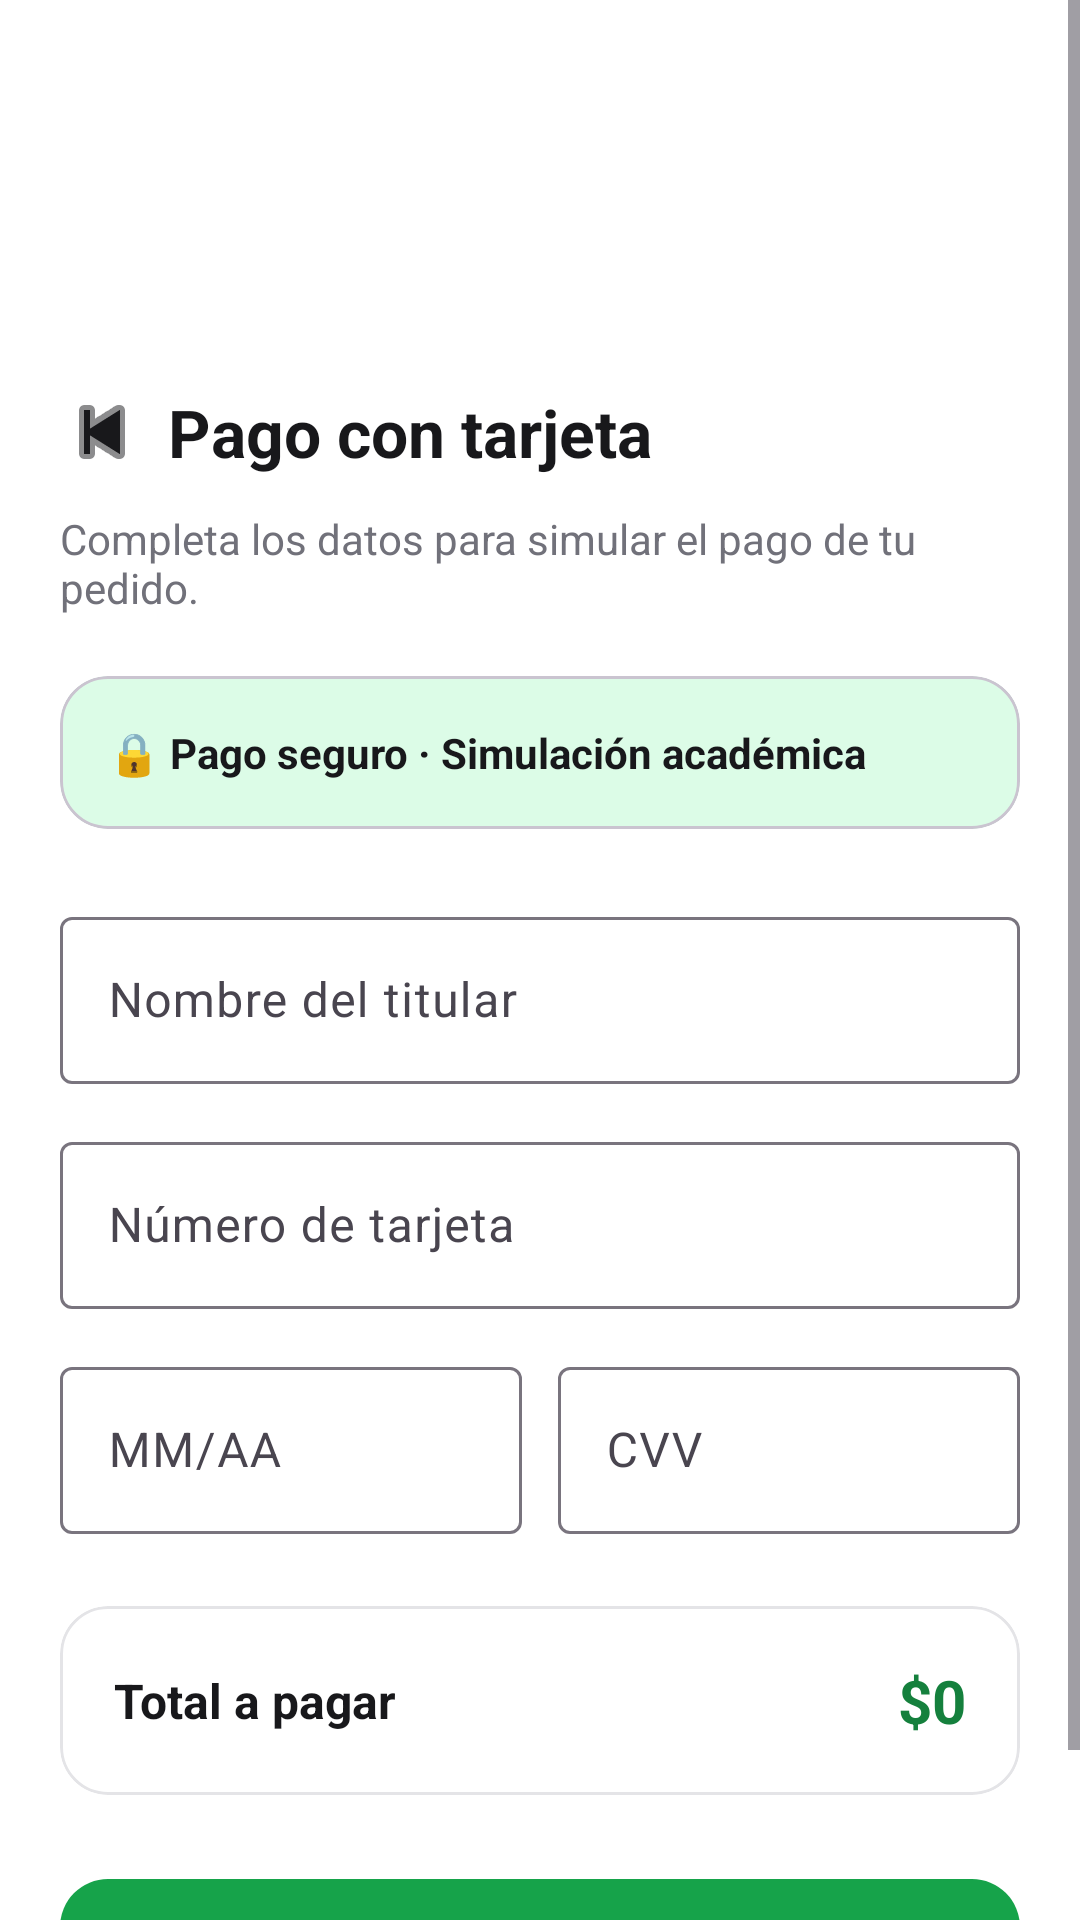

Here is an Android app screen rendered from its layout file. Give the layout XML and the strings, colors and styles it references.
<!-- AndroidManifest.xml: application theme Theme.OneNutrition -->
<!-- res/layout/activity_pasarela_pago.xml -->
<?xml version="1.0" encoding="utf-8"?>
<ScrollView
    xmlns:android="http://schemas.android.com/apk/res/android"
    xmlns:app="http://schemas.android.com/apk/res-auto"
    android:layout_width="match_parent"
    android:layout_height="match_parent"
    android:background="@color/background"
    android:fillViewport="true">

    <LinearLayout
        android:layout_width="match_parent"
        android:layout_height="wrap_content"
        android:orientation="vertical">

        

        <ImageView
            android:layout_width="match_parent"
            android:layout_height="116dp"
            android:contentDescription="@string/app_name"
            android:scaleType="centerCrop"
            android:src="@drawable/comprador_header" />

        

        <LinearLayout
            android:layout_width="match_parent"
            android:layout_height="wrap_content"
            android:gravity="center_vertical"
            android:orientation="horizontal"
            android:paddingStart="16dp"
            android:paddingTop="10dp"
            android:paddingEnd="16dp">

            <ImageButton
                android:id="@+id/btnVolverPasarela"
                android:layout_width="36dp"
                android:layout_height="36dp"
                android:background="?attr/selectableItemBackgroundBorderless"
                android:contentDescription="Volver"
                android:padding="8dp"
                android:src="@android:drawable/ic_media_previous"
                app:tint="@color/text_primary" />

            <TextView
                android:layout_width="wrap_content"
                android:layout_height="wrap_content"
                android:layout_marginStart="4dp"
                android:text="Pago con tarjeta"
                android:textColor="@color/text_primary"
                android:textSize="22sp"
                android:textStyle="bold" />

        </LinearLayout>

        <TextView
            android:layout_width="match_parent"
            android:layout_height="wrap_content"
            android:layout_marginStart="20dp"
            android:layout_marginTop="8dp"
            android:layout_marginEnd="20dp"
            android:text="Completa los datos para simular el pago de tu pedido."
            android:textColor="@color/text_secondary"
            android:textSize="14sp" />

        

        <com.google.android.material.card.MaterialCardView
            android:layout_width="match_parent"
            android:layout_height="wrap_content"
            android:layout_marginStart="20dp"
            android:layout_marginTop="20dp"
            android:layout_marginEnd="20dp"
            app:cardBackgroundColor="@color/green_light"
            app:cardCornerRadius="16dp"
            app:cardElevation="0dp">

            <TextView
                android:layout_width="match_parent"
                android:layout_height="wrap_content"
                android:padding="16dp"
                android:text="🔒 Pago seguro · Simulación académica"
                android:textColor="@color/text_primary"
                android:textSize="14sp"
                android:textStyle="bold" />

        </com.google.android.material.card.MaterialCardView>

        

        <com.google.android.material.textfield.TextInputLayout
            android:layout_width="match_parent"
            android:layout_height="wrap_content"
            android:layout_marginStart="20dp"
            android:layout_marginTop="24dp"
            android:layout_marginEnd="20dp"
            android:hint="Nombre del titular"
            app:boxBackgroundMode="outline">

            <com.google.android.material.textfield.TextInputEditText
                android:id="@+id/etTitular"
                android:layout_width="match_parent"
                android:layout_height="wrap_content"
                android:inputType="textCapWords"
                android:singleLine="true" />

        </com.google.android.material.textfield.TextInputLayout>

        

        <com.google.android.material.textfield.TextInputLayout
            android:layout_width="match_parent"
            android:layout_height="wrap_content"
            android:layout_marginStart="20dp"
            android:layout_marginTop="14dp"
            android:layout_marginEnd="20dp"
            android:hint="Número de tarjeta"
            app:boxBackgroundMode="outline">

            <com.google.android.material.textfield.TextInputEditText
                android:id="@+id/etNumeroTarjeta"
                android:layout_width="match_parent"
                android:layout_height="wrap_content"
                android:inputType="number"
                android:maxLength="16"
                android:singleLine="true" />

        </com.google.android.material.textfield.TextInputLayout>

        

        <LinearLayout
            android:layout_width="match_parent"
            android:layout_height="wrap_content"
            android:layout_marginStart="20dp"
            android:layout_marginTop="14dp"
            android:layout_marginEnd="20dp"
            android:orientation="horizontal">

            <com.google.android.material.textfield.TextInputLayout
                android:layout_width="0dp"
                android:layout_height="wrap_content"
                android:layout_weight="1"
                android:hint="MM/AA"
                app:boxBackgroundMode="outline">

                <com.google.android.material.textfield.TextInputEditText
                    android:id="@+id/etFechaVencimiento"
                    android:layout_width="match_parent"
                    android:layout_height="wrap_content"
                    android:inputType="text"
                    android:maxLength="5"
                    android:singleLine="true" />

            </com.google.android.material.textfield.TextInputLayout>

            <Space
                android:layout_width="12dp"
                android:layout_height="1dp" />

            <com.google.android.material.textfield.TextInputLayout
                android:layout_width="0dp"
                android:layout_height="wrap_content"
                android:layout_weight="1"
                android:hint="CVV"
                app:boxBackgroundMode="outline">

                <com.google.android.material.textfield.TextInputEditText
                    android:id="@+id/etCvv"
                    android:layout_width="match_parent"
                    android:layout_height="wrap_content"
                    android:inputType="numberPassword"
                    android:maxLength="4"
                    android:singleLine="true" />

            </com.google.android.material.textfield.TextInputLayout>

        </LinearLayout>

        

        <com.google.android.material.card.MaterialCardView
            android:layout_width="match_parent"
            android:layout_height="wrap_content"
            android:layout_marginStart="20dp"
            android:layout_marginTop="24dp"
            android:layout_marginEnd="20dp"
            app:cardCornerRadius="16dp"
            app:cardElevation="0dp"
            app:strokeColor="@color/border"
            app:strokeWidth="1dp">

            <LinearLayout
                android:layout_width="match_parent"
                android:layout_height="wrap_content"
                android:gravity="center_vertical"
                android:orientation="horizontal"
                android:padding="18dp">

                <TextView
                    android:layout_width="0dp"
                    android:layout_height="wrap_content"
                    android:layout_weight="1"
                    android:text="Total a pagar"
                    android:textColor="@color/text_primary"
                    android:textSize="16sp"
                    android:textStyle="bold" />

                <TextView
                    android:id="@+id/tvTotalPasarela"
                    android:layout_width="wrap_content"
                    android:layout_height="wrap_content"
                    android:text="$0"
                    android:textColor="@color/green_dark"
                    android:textSize="20sp"
                    android:textStyle="bold" />

            </LinearLayout>

        </com.google.android.material.card.MaterialCardView>

        <com.google.android.material.button.MaterialButton
            android:id="@+id/btnPagar"
            android:layout_width="match_parent"
            android:layout_height="56dp"
            android:layout_marginStart="20dp"
            android:layout_marginTop="24dp"
            android:layout_marginEnd="20dp"
            android:layout_marginBottom="24dp"
            android:text="Pagar"
            android:textAllCaps="false"
            android:textSize="16sp"
            android:textStyle="bold"
            app:backgroundTint="@color/green_primary"
            app:cornerRadius="16dp" />

    </LinearLayout>

</ScrollView>
<!-- resources referenced by this layout -->
<resources>
  <color name="background">#FFFFFF</color>
  <color name="border">#E4E4E7</color>
  <color name="green_dark">#15803D</color>
  <color name="green_light">#DCFCE7</color>
  <color name="green_primary">#16A34A</color>
  <color name="text_primary">#18181B</color>
  <color name="text_secondary">#71717A</color>
  <string name="app_name">OneNutrition</string>
  <style name="Theme.OneNutrition" parent="Base.Theme.OneNutrition" />
  <style name="Base.Theme.OneNutrition" parent="Theme.Material3.Light.NoActionBar">
  
          <item name="colorPrimary">@color/green_primary</item>
          <item name="colorPrimaryContainer">@color/green_light</item>
          <item name="colorOnPrimary">@color/white</item>
  
          <item name="android:colorBackground">@color/background</item>
  
          <item name="colorSurface">@color/white</item>
          <item name="colorSurfaceVariant">@color/background_secondary</item>
  
          <item name="android:statusBarColor">@color/white</item>
          <item name="android:windowLightStatusBar">true</item>
  
          <item name="android:navigationBarColor">@color/white</item>
  
      </style>
  <color name="white">#FFFFFFFF</color>
  <color name="background_secondary">#F4F4F5</color>
</resources>
